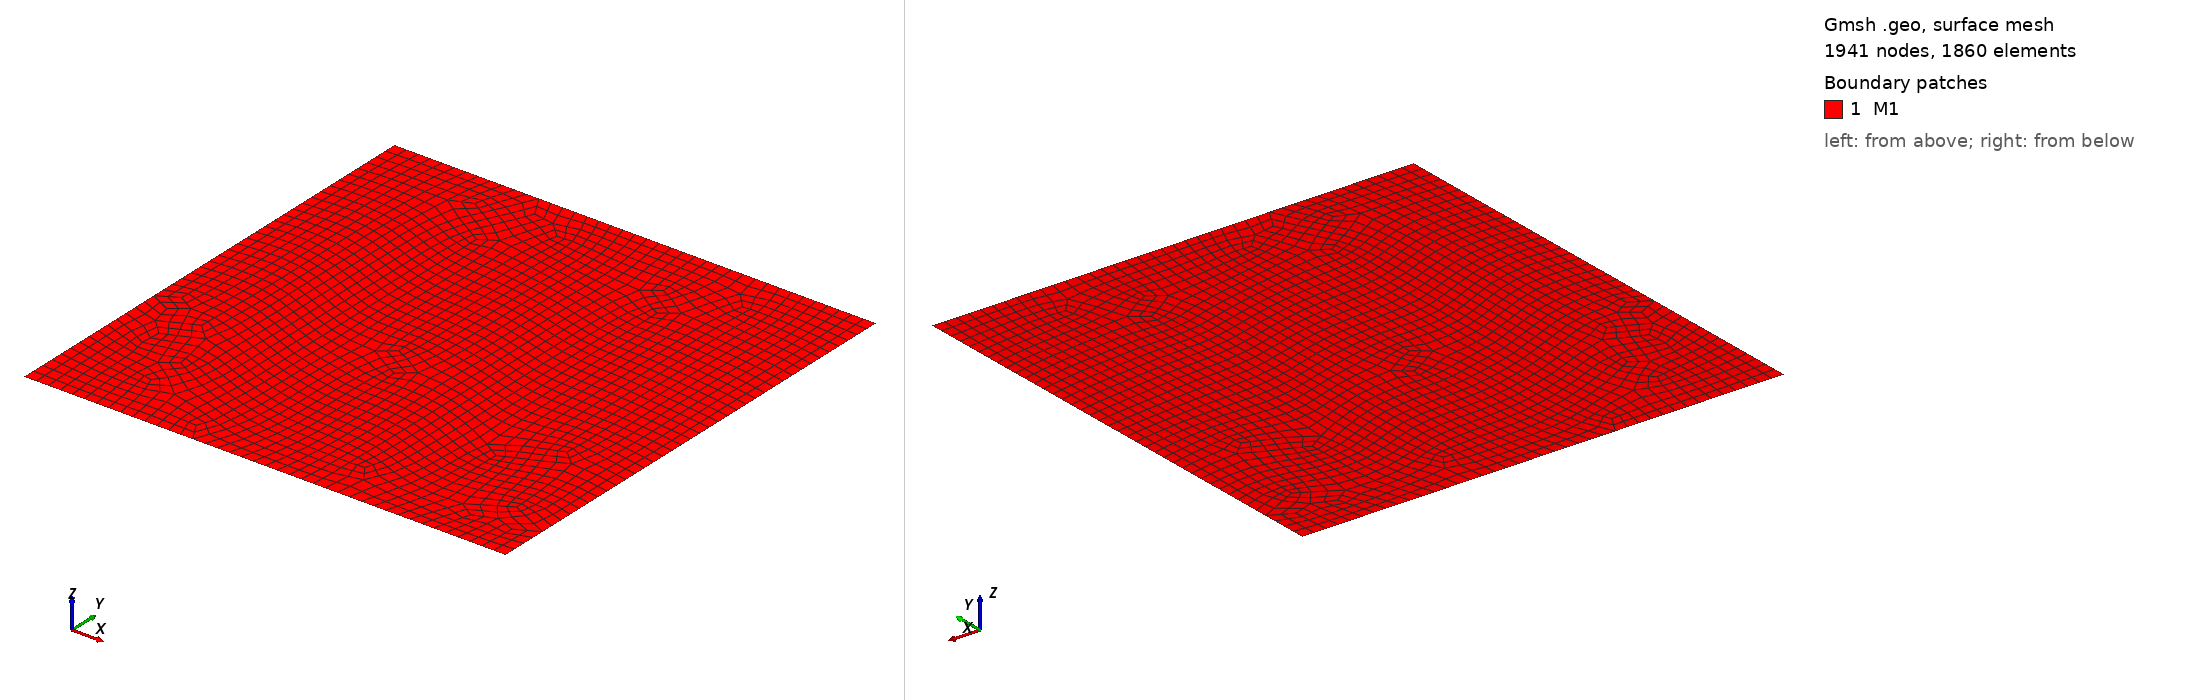

Gmsh geometry script, surface-meshed: 1941 nodes, 1860 surface elements. Boundary patches (legend numbers): 1 M1. Left view from above one corner, right view from below the opposite corner. Legend entries are the model's physical surfaces. The drawing asked Gmsh for element sizes between 1% and 20% of the model's largest extent; the script's own settings can give other sizes.

=== SqrCirc1.geo (drawn) ===
lc = 0.1;
Point(1) = {-1, -1, 0, lc};
Point(2) = {-1, 1, 0, lc};
Point(3) = {1, 1, 0, lc};
Point(4) = {1, -1, 0, lc};
Line(1) = {1, 2};
Line(2) = {2, 3};
Line(3) = {3, 4};
Line(4) = {4, 1};

//Point(5) = {0.1, 0, 0, lc};
//Point(6) = {0.1, 0.1, 0, lc};
//Point(7) = {0, 0.1, 0, lc};
//Point(8) = {0, 0, 0, lc};
//Line(5) = {5, 6};
//Line(6) = {6, 7};
//Line(7) = {7, 8};
//Line(8) = {8, 5};
Mesh.SubdivisionAlgorithm=1;
Line Loop(1) = {1, 2, 3, 4};
Plane Surface(1) = {1};
Recombine Surface{1};
//Curve Loop(2) = {5, 6, 7, 8};
//Plane Surface(2) = {2};
//Recombine Surface{1, 2};
Physical Line("Top") = {2};
Physical Line("Right") = {3};
Physical Line("Bottom") = {4};
Physical Line("Left") = {1};
Physical Surface("M1") = {1};
//Physical Surface("M2") = {2};
